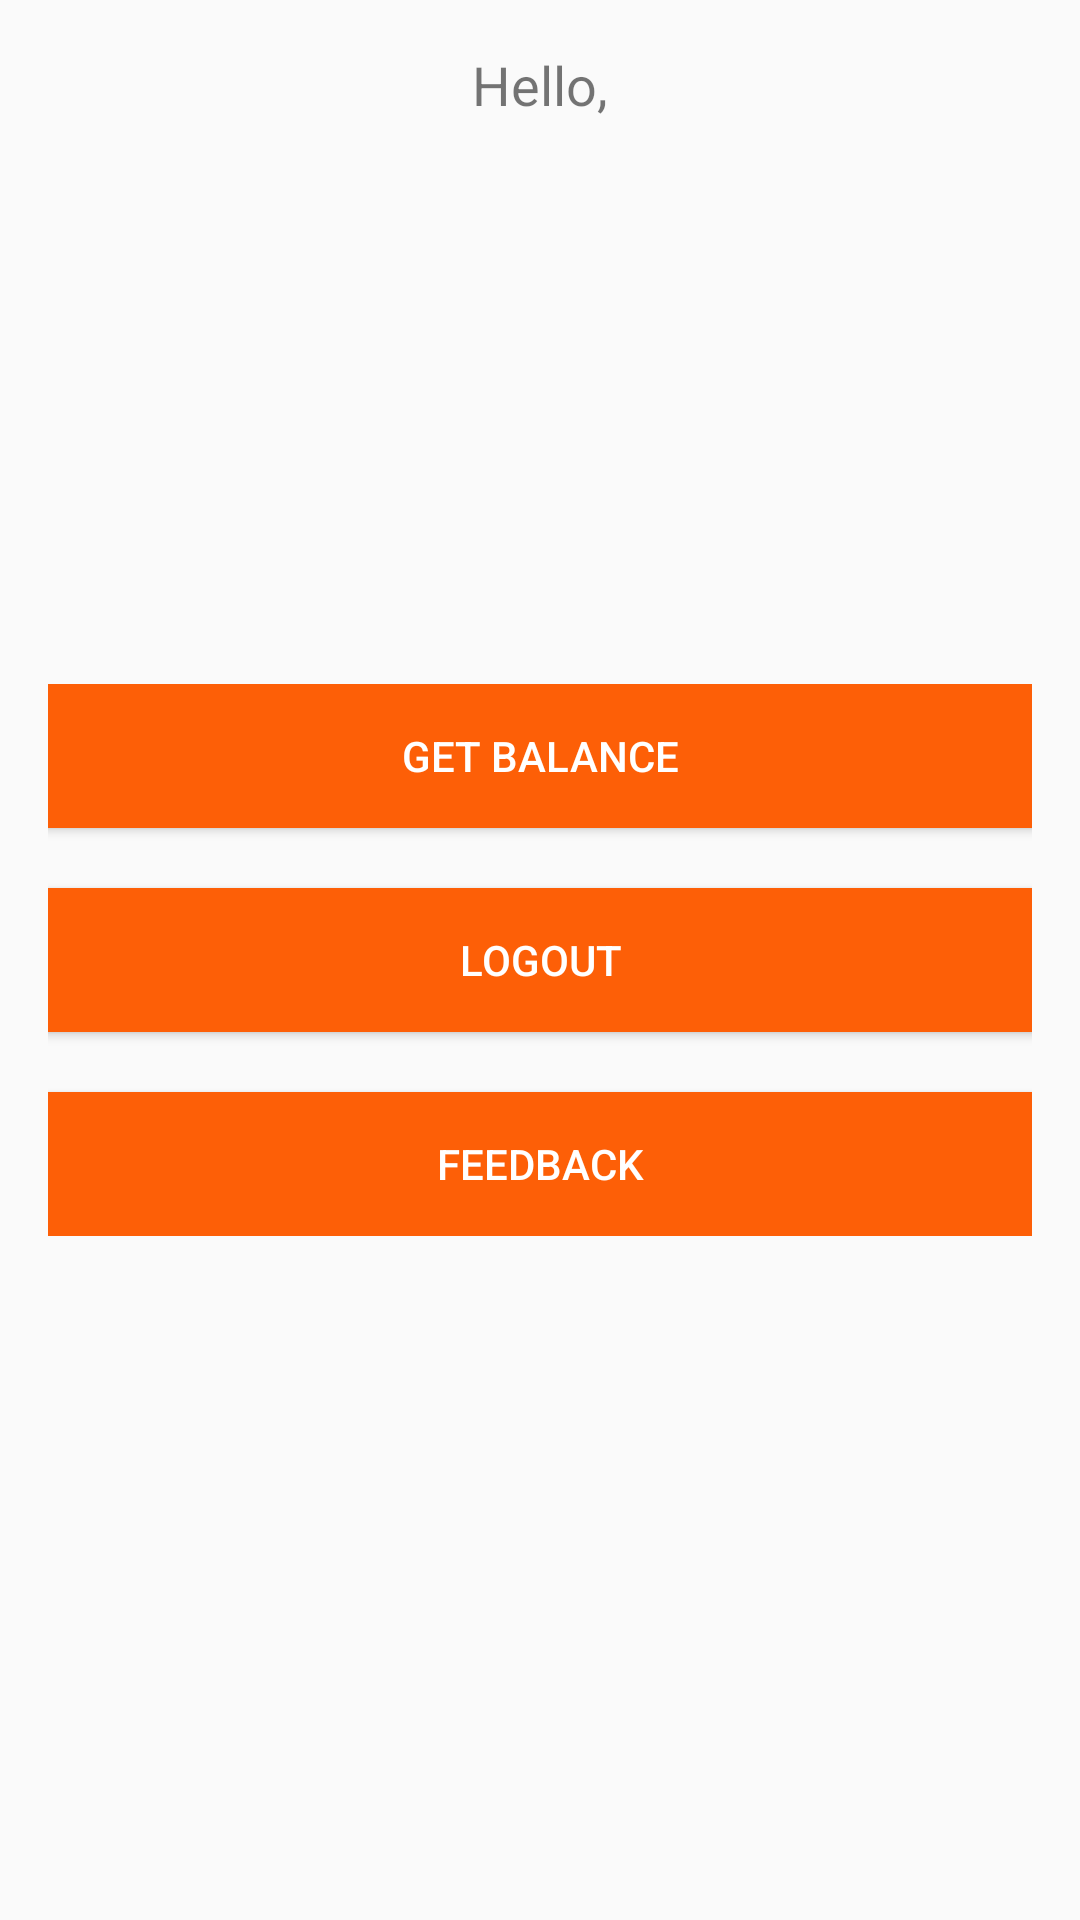

Here is an Android app screen rendered from its layout file. Give the layout XML and the strings, colors and styles it references.
<!-- AndroidManifest.xml: application theme AppTheme -->
<!-- res/layout/activity_protected.xml -->
<RelativeLayout xmlns:android="http://schemas.android.com/apk/res/android"
    xmlns:tools="http://schemas.android.com/tools"
    android:layout_width="match_parent"
    android:layout_height="match_parent"
    android:padding="@dimen/activity_vertical_margin"
    tools:context=".ProtectedActivity">

    <TextView
        android:layout_width="wrap_content"
        android:layout_height="wrap_content"
        android:text="Hello,"
        android:id="@+id/helloLabel"
        android:textSize="18dp"
        android:layout_alignParentTop="true"
        android:layout_centerHorizontal="true"/>

    <TextView
        android:layout_width="wrap_content"
        android:layout_height="wrap_content"
        android:id="@+id/resultText"
        android:textSize="25dp"
        android:layout_below="@+id/helloLabel"
        android:layout_centerHorizontal="true"
        android:layout_marginTop="70dp"/>

    
    <LinearLayout
        android:id="@+id/buttonContainer"
        android:layout_width="wrap_content"
        android:layout_height="wrap_content"
        android:orientation="vertical"
        android:layout_centerInParent="true"
        android:gravity="center_horizontal">

        <Button
            android:id="@+id/getBalance"
            android:layout_width="343dp"
            android:layout_height="wrap_content"
            android:layout_marginBottom="20dp"
            android:background="@color/colorPrimary"
            android:text="Get Balance"
            android:textColor="@color/white" />

        <Button
            android:id="@+id/logout"
            android:layout_width="343dp"
            android:layout_height="wrap_content"
            android:layout_marginBottom="20dp"
            android:background="@color/colorPrimary"
            android:text="Logout"
            android:textColor="@color/white" />

        <Button
            android:id="@+id/feedback"
            android:layout_width="343dp"
            android:layout_height="wrap_content"
            android:background="@color/colorPrimary"
            android:text="Feedback"
            android:textColor="@color/white" />
    </LinearLayout>
</RelativeLayout>
<!-- resources referenced by this layout -->
<resources>
  <color name="colorPrimary">#fd5f07</color>
  <color name="white">#FFFFFF</color>
  <dimen name="activity_vertical_margin">16dp</dimen>
  <style name="AppTheme" parent="Theme.AppCompat.Light.DarkActionBar">
          
          <item name="colorPrimary">@color/colorPrimary</item>
          <item name="colorPrimaryDark">@color/colorPrimaryDark</item>
          <item name="colorAccent">@color/colorAccent</item>
      </style>
  <color name="colorPrimaryDark">#fd5f07</color>
  <color name="colorAccent">#FF4081</color>
</resources>
